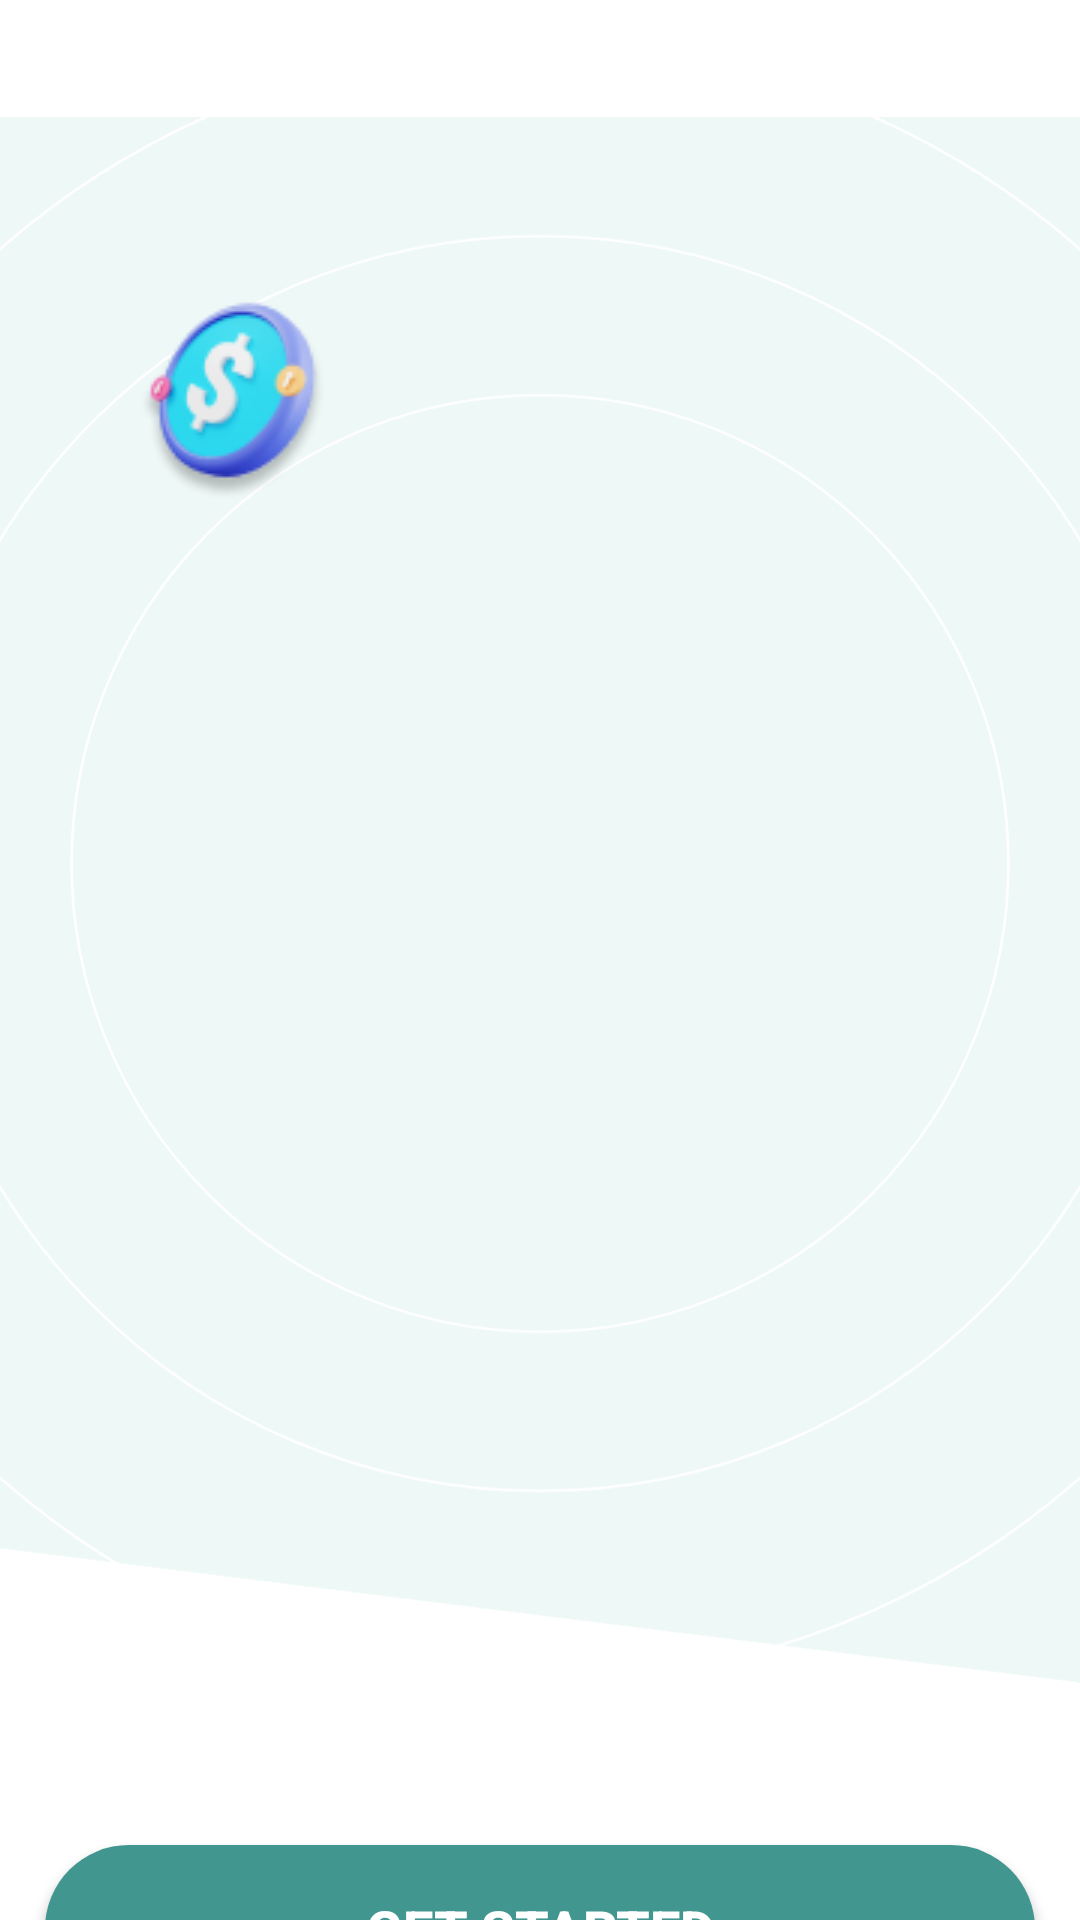

Here is an Android app screen rendered from its layout file. Give the layout XML and the strings, colors and styles it references.
<!-- AndroidManifest.xml: application theme Theme.ExpenseTracker -->
<!-- res/layout/activity_onboarding.xml -->
<?xml version="1.0" encoding="utf-8"?>
<androidx.constraintlayout.widget.ConstraintLayout xmlns:android="http://schemas.android.com/apk/res/android"
    xmlns:app="http://schemas.android.com/apk/res-auto"
    xmlns:tools="http://schemas.android.com/tools"
    android:layout_width="match_parent"
    android:layout_height="match_parent"
    tools:context=".view.main.OnboardingActivity">

    <FrameLayout
            android:id="@+id/framelayout"
            android:layout_width="match_parent"
            android:layout_height="wrap_content"
            app:layout_constraintEnd_toEndOf="parent"
            app:layout_constraintHorizontal_bias="0.0"
            app:layout_constraintStart_toStartOf="parent"
            app:layout_constraintTop_toTopOf="parent">

        <ImageView
                android:id="@+id/onboard_bg"
                android:layout_width="wrap_content"
                android:layout_height="wrap_content"
                app:layout_constraintEnd_toEndOf="parent"
                app:layout_constraintHorizontal_bias="0.0"
                app:layout_constraintStart_toStartOf="parent"
                app:layout_constraintTop_toTopOf="parent"
                app:srcCompat="@drawable/onboard_bg" />

        <ImageView
                android:id="@+id/onboard_person"
                android:layout_width="wrap_content"
                android:layout_height="wrap_content"
                android:layout_gravity="center"
                app:layout_constraintEnd_toEndOf="parent"
                app:layout_constraintHorizontal_bias="0.0"
                app:layout_constraintStart_toStartOf="parent"
                app:layout_constraintTop_toTopOf="parent"
                app:srcCompat="@drawable/onboardperson" />

        <ImageView
                android:id="@+id/onboard_donut"
                android:layout_width="wrap_content"
                android:layout_height="wrap_content"
                android:layout_gravity="center_horizontal"
                app:layout_constraintEnd_toEndOf="parent"
                android:layout_marginTop="130dp"
                android:layout_marginLeft="100dp"
                app:layout_constraintHorizontal_bias="0.0"
                app:layout_constraintStart_toStartOf="parent"
                app:layout_constraintTop_toTopOf="parent"
                app:srcCompat="@drawable/onboarddonut"
                tools:ignore="RtlHardcoded" />
        <ImageView
                android:id="@+id/onboard_coint"
                android:layout_width="wrap_content"
                android:layout_height="wrap_content"
                android:layout_gravity="center_horizontal"
                app:layout_constraintEnd_toEndOf="parent"
                android:layout_marginTop="80dp"
                android:layout_marginRight="100dp"
                app:layout_constraintHorizontal_bias="0.0"
                app:layout_constraintStart_toStartOf="parent"
                app:layout_constraintTop_toTopOf="parent"
                app:srcCompat="@drawable/onboardcoint"
                tools:ignore="RtlHardcoded" />
    </FrameLayout>

    <Button
            android:id="@+id/button"
            android:layout_width="match_parent"
            android:layout_height="56dp"
            android:layout_margin="15dp"
            android:background="@drawable/btn_background"
            android:text="Get Started"
            android:textColor="@color/white"
            android:textSize="18sp"
            android:textStyle="bold"
            app:layout_constraintEnd_toEndOf="parent"
            app:layout_constraintStart_toStartOf="parent"
            app:layout_constraintTop_toBottomOf="@+id/framelayout" />

    <LinearLayout
            android:layout_width="match_parent"
            android:layout_height="wrap_content"
            android:gravity="center"
            android:layout_marginTop="5dp"
            android:orientation="horizontal"
            app:layout_constraintTop_toBottomOf="@+id/button"
            tools:layout_editor_absoluteX="72dp">

        <TextView
                android:layout_width="wrap_content"
                android:layout_height="wrap_content"
                android:text="Already have an Account?"
                android:textColor="@color/app_color" />

        <TextView
                android:id="@+id/login_textview_btn"
                android:layout_width="wrap_content"
                android:layout_height="wrap_content"
                android:layout_marginLeft="2dp"
                android:text="Login"
                android:textColor="@color/app_color"
                android:textStyle="bold" />
    </LinearLayout>


</androidx.constraintlayout.widget.ConstraintLayout>
<!-- resources referenced by this layout -->
<resources>
  <color name="app_color">#429690</color>
  <color name="white">#FFFFFFFF</color>
  <!-- drawable btn_background (drawable) -->
  <?xml version="1.0" encoding="utf-8"?>
  <shape
          android:shape="rectangle"
          xmlns:android="http://schemas.android.com/apk/res/android">
  
  
      <corners android:radius="50dp"/>
      <solid android:color="@color/app_color"/>
  
  
  
  </shape>
  <!-- drawable onboard_bg (drawable) -->
  <vector xmlns:android="http://schemas.android.com/apk/res/android"
          android:width="414dp"
          android:height="600dp"
          android:viewportWidth="414"
          android:viewportHeight="600">
      <group>
          <clip-path
                  android:pathData="M0 0h414v600L0 548.52V0Z"/>
          <group>
              <path
                      android:fillColor="#FFEEF8F7"
                      android:pathData="M0 0h414v600L0 548.52V0Z"/>
              <path
                      android:strokeColor="#FFFFFFFF"
                      android:strokeWidth="1"
                      android:pathData="M207 106.5A179.5 179.5 0 1 0 207 465.5 179.5 179.5 0 1 0 207 106.5z"/>
              <path
                      android:strokeColor="#FFFFFFFF"
                      android:strokeWidth="1"
                      android:pathData="M448.5 286c0 132.82-108.12 240.5-241.5 240.5S-34.5 418.82-34.5 286 73.62 45.5 207 45.5 448.5 153.18 448.5 286Z"/>
              <path
                      android:strokeColor="#FFFFFFFF"
                      android:strokeWidth="1"
                      android:pathData="M207-27.5A313.5 313.5 0 1 0 207 599.5 313.5 313.5 0 1 0 207-27.5z"/>
          </group>
      </group>
  </vector>
  <!-- drawable onboardcoint: png bitmap (drawable, 7266 bytes) -->
  <style name="Theme.ExpenseTracker" parent="Theme.MaterialComponents.DayNight.NoActionBar">
          
          <item name="colorPrimary">@color/app_color</item>
          <item name="colorPrimaryVariant">@color/app_color</item>
          <item name="colorOnPrimary">@color/black</item>
          <item name="colorAccent">@color/app_color</item>
          
          <item name="android:statusBarColor" tools:targetApi="l">@color/app_color</item>
          <item name="android:windowLightStatusBar" tools:targetApi="m">@bool/lightNavEnabled</item>
          <item name="android:navigationBarColor" tools:targetApi="o">@color/surface</item>
          <item name="android:windowLightNavigationBar" tools:ignore="NewApi">@bool/lightNavEnabled
          </item>
      </style>
  <color name="black">#FF000000</color>
  <color name="surface">#FFFFFF</color>
</resources>
